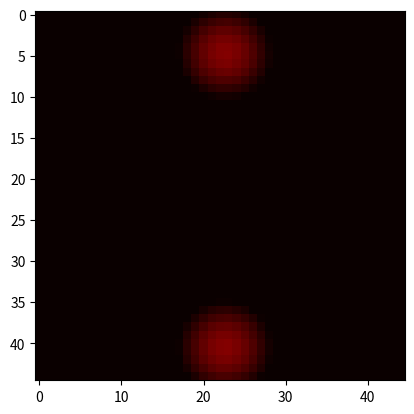

Recreate this plot in Python.
import numpy as np
from scipy import signal
import matplotlib.pyplot as plt
import matplotlib.animation as animation


def euclidean_dist(x, y):
    return np.sqrt((x[0] - y[0]) ** 2 + (x[1] - y[1]) ** 2)


def gaussian(distance, sigma):
    return np.exp(-(distance / sigma) ** 2 / 2)


class DNF:
    def __init__(self, width, height):
        self.width = width
        self.height = height
        print("Dnf size : ", width, ";", height)
        self.dt = 0.1
        self.tau = 0.65
        self.cexc = 1.25
        self.sexc = 0.05
        self.cinh = 0.7
        self.sinh = 10
        self.input = np.zeros([width, height], dtype=float)
        self.potentials = np.zeros([width, height], dtype=float)
        self.lateral = np.zeros([width, height], dtype=float)
        self.kernel = np.zeros([width*2, height*2], dtype=float)
        for i in range(width*2):
            for j in range(height*2):
                d = np.sqrt(((i/(width*2)-0.5) ** 2 + ((j/(height*2)-0.5) ** 2))) / np.sqrt(0.5)
                self.kernel[i, j] = self.difference_of_gaussian(d)

    def difference_of_gaussian(self, distance):
        return self.cexc * np.exp(-(distance**2/(2*self.sexc**2))) - self.cinh * np.exp(-(distance**2/(2*self.sinh**2)))

    def optimized_DoG(self, x, y):
        return self.kernel[np.abs(x[0]-y[0]), np.abs(x[1]-y[1])]

    def gaussian_activity(self, a, b, sigma):
        for i in range(self.width):
            for j in range(self.height):
                current = (i/self.width, j/self.height)
                self.input[i,j] = gaussian(euclidean_dist(a, current), sigma) + gaussian(euclidean_dist(b, current), sigma)

    def update_neuron(self, x):
        # lateral = 0
        # for i in range(self.width):
        #     for j in range(self.height):
        #         lateral += self.potentials[i, j]*self.optimized_DoG((i, j), x)
        self.potentials[x] += self.dt*(-self.potentials[x]+self.lateral[x]+self.input[x])/self.tau
        if self.potentials[x] > 1:
            self.potentials[x] = 1
        elif self.potentials[x] < 0:
            self.potentials[x] = 0

    def update_map(self):
        self.lateral = signal.fftconvolve(self.potentials, self.kernel, mode='same')
        max = np.maximum(np.max(self.lateral), np.abs(np.min(self.lateral)))
        if max != 0:
            self.lateral = self.lateral / max

        #print(self.lateral)
        neurons_list = list(range(self.width*self.height))
        np.random.shuffle(neurons_list)
        for i in neurons_list:
            self.update_neuron((i%self.width, i//self.width))

def updatefig(*args):
    dnf.update_map()
    im.set_array(dnf.potentials)
    return im,

if __name__ == '__main__':
    fig = plt.figure()
    dnf = DNF(45, 45)
    dnf.gaussian_activity((0.1,0.5),(0.9,0.5), 0.1)
    im = plt.imshow(dnf.input, cmap='hot', interpolation='nearest', animated=True)
    ani = animation.FuncAnimation(fig, updatefig, interval=100, blit=True)
    plt.show()